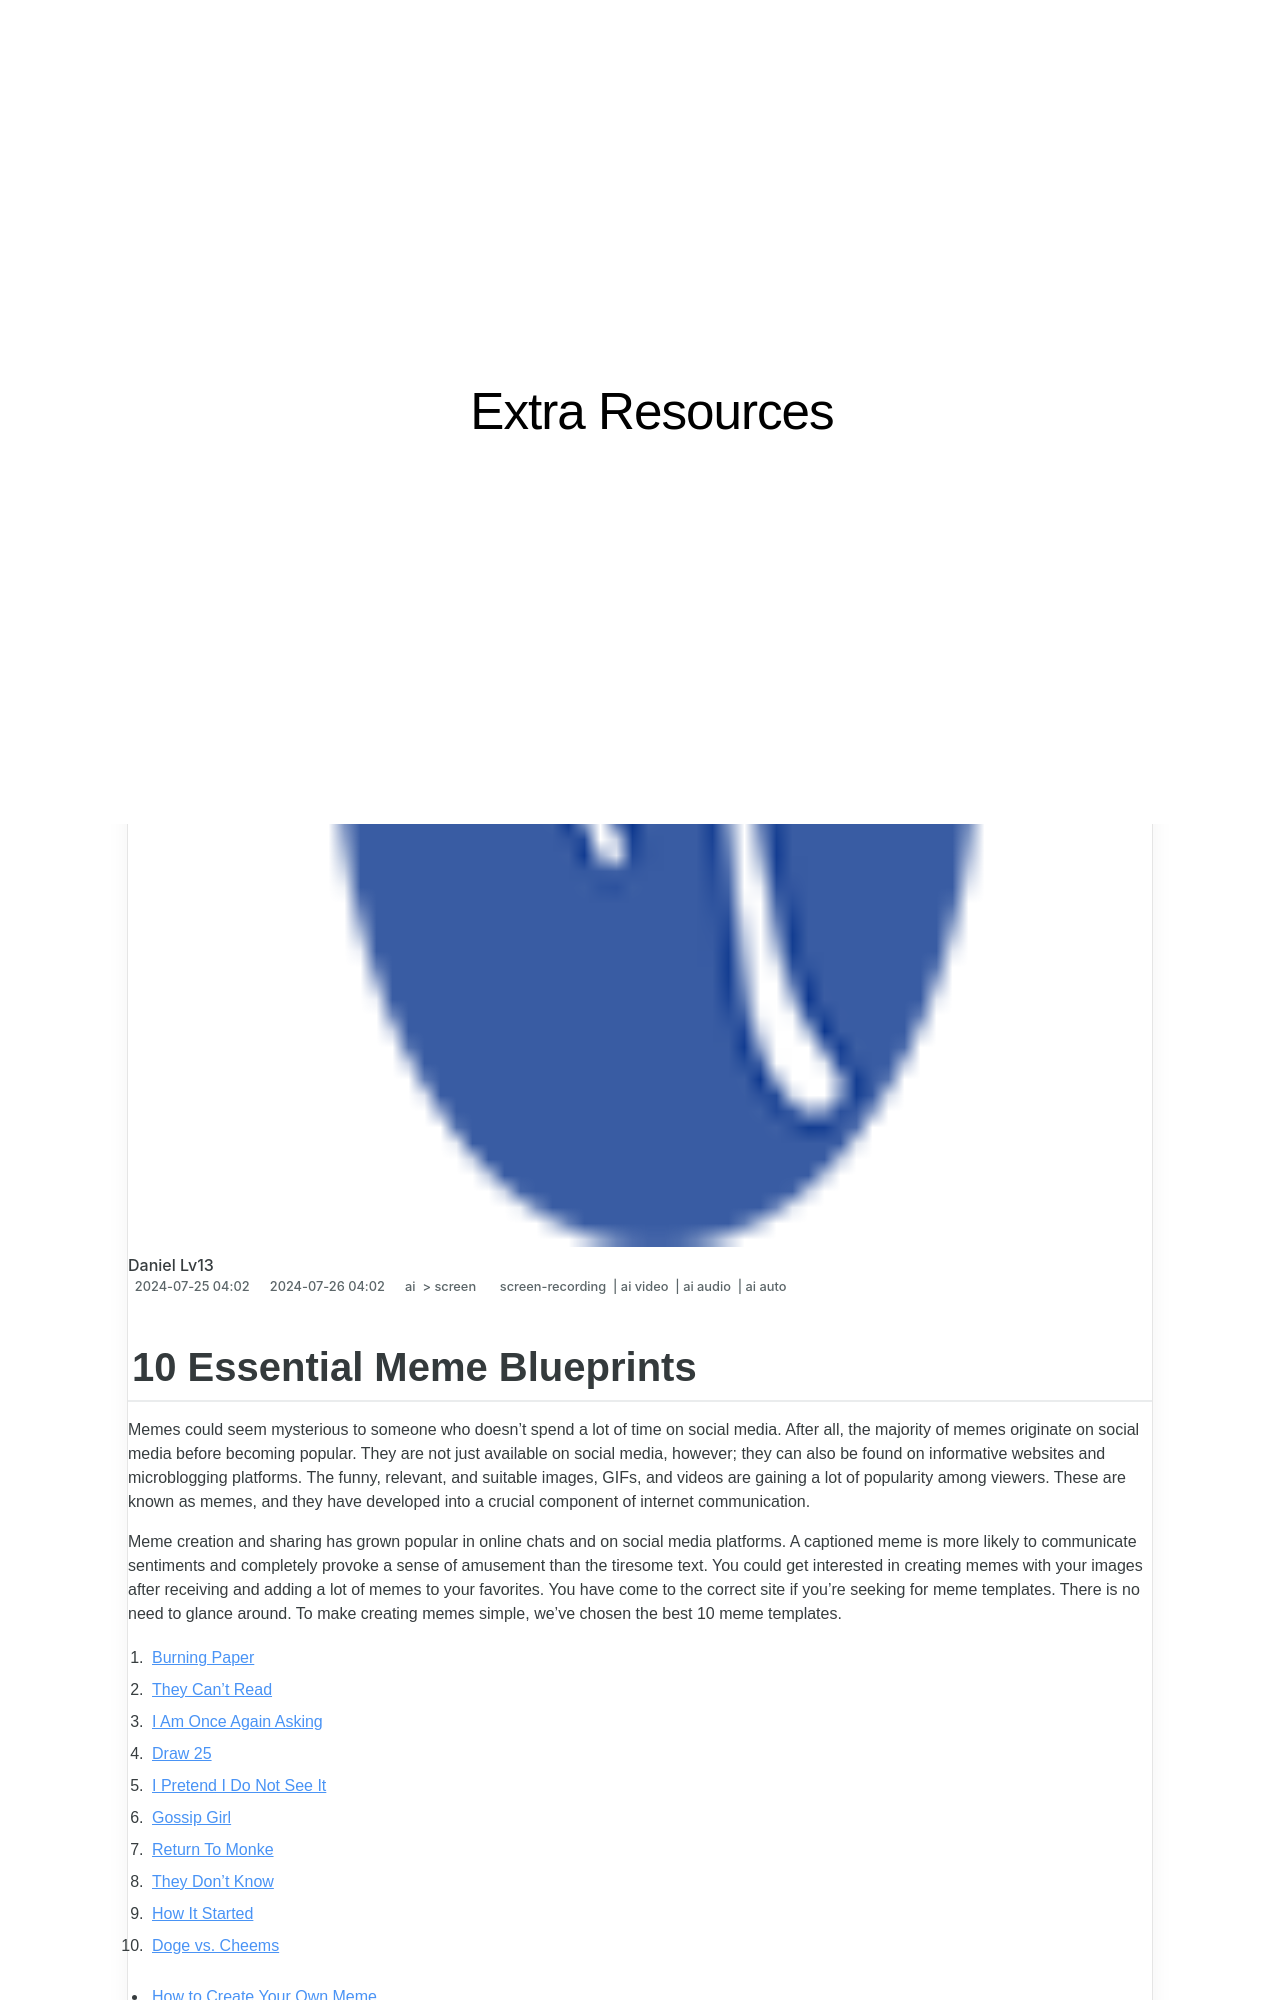

repository: techidaily/site-extra-resources · page: 10-essential-meme-blueprints/index.html · generator: jekyll

---
title: "10 Essential Meme Blueprints"
date: 2024-07-25T04:00:02.263Z
updated: 2024-07-26T04:00:02.263Z
tags: 
  - screen-recording
  - ai video
  - ai audio
  - ai auto
categories: 
  - ai
  - screen
description: "This Article Describes 10 Essential Meme Blueprints"
excerpt: "This Article Describes 10 Essential Meme Blueprints"
keywords: "Memes Essentials Guide,Meme Design Fundamentals,Key Meme Archetypes,Basic Meme Concepts,Top Meme Patterns,Core Meme Blueprints,Signature Meme Structures"
thumbnail: https://thmb.techidaily.com/97b0ddc570e6ff11d98aa739ad9094bf8b6916f3ca7d54eab5f1d4007ba674c0.JPG
---
